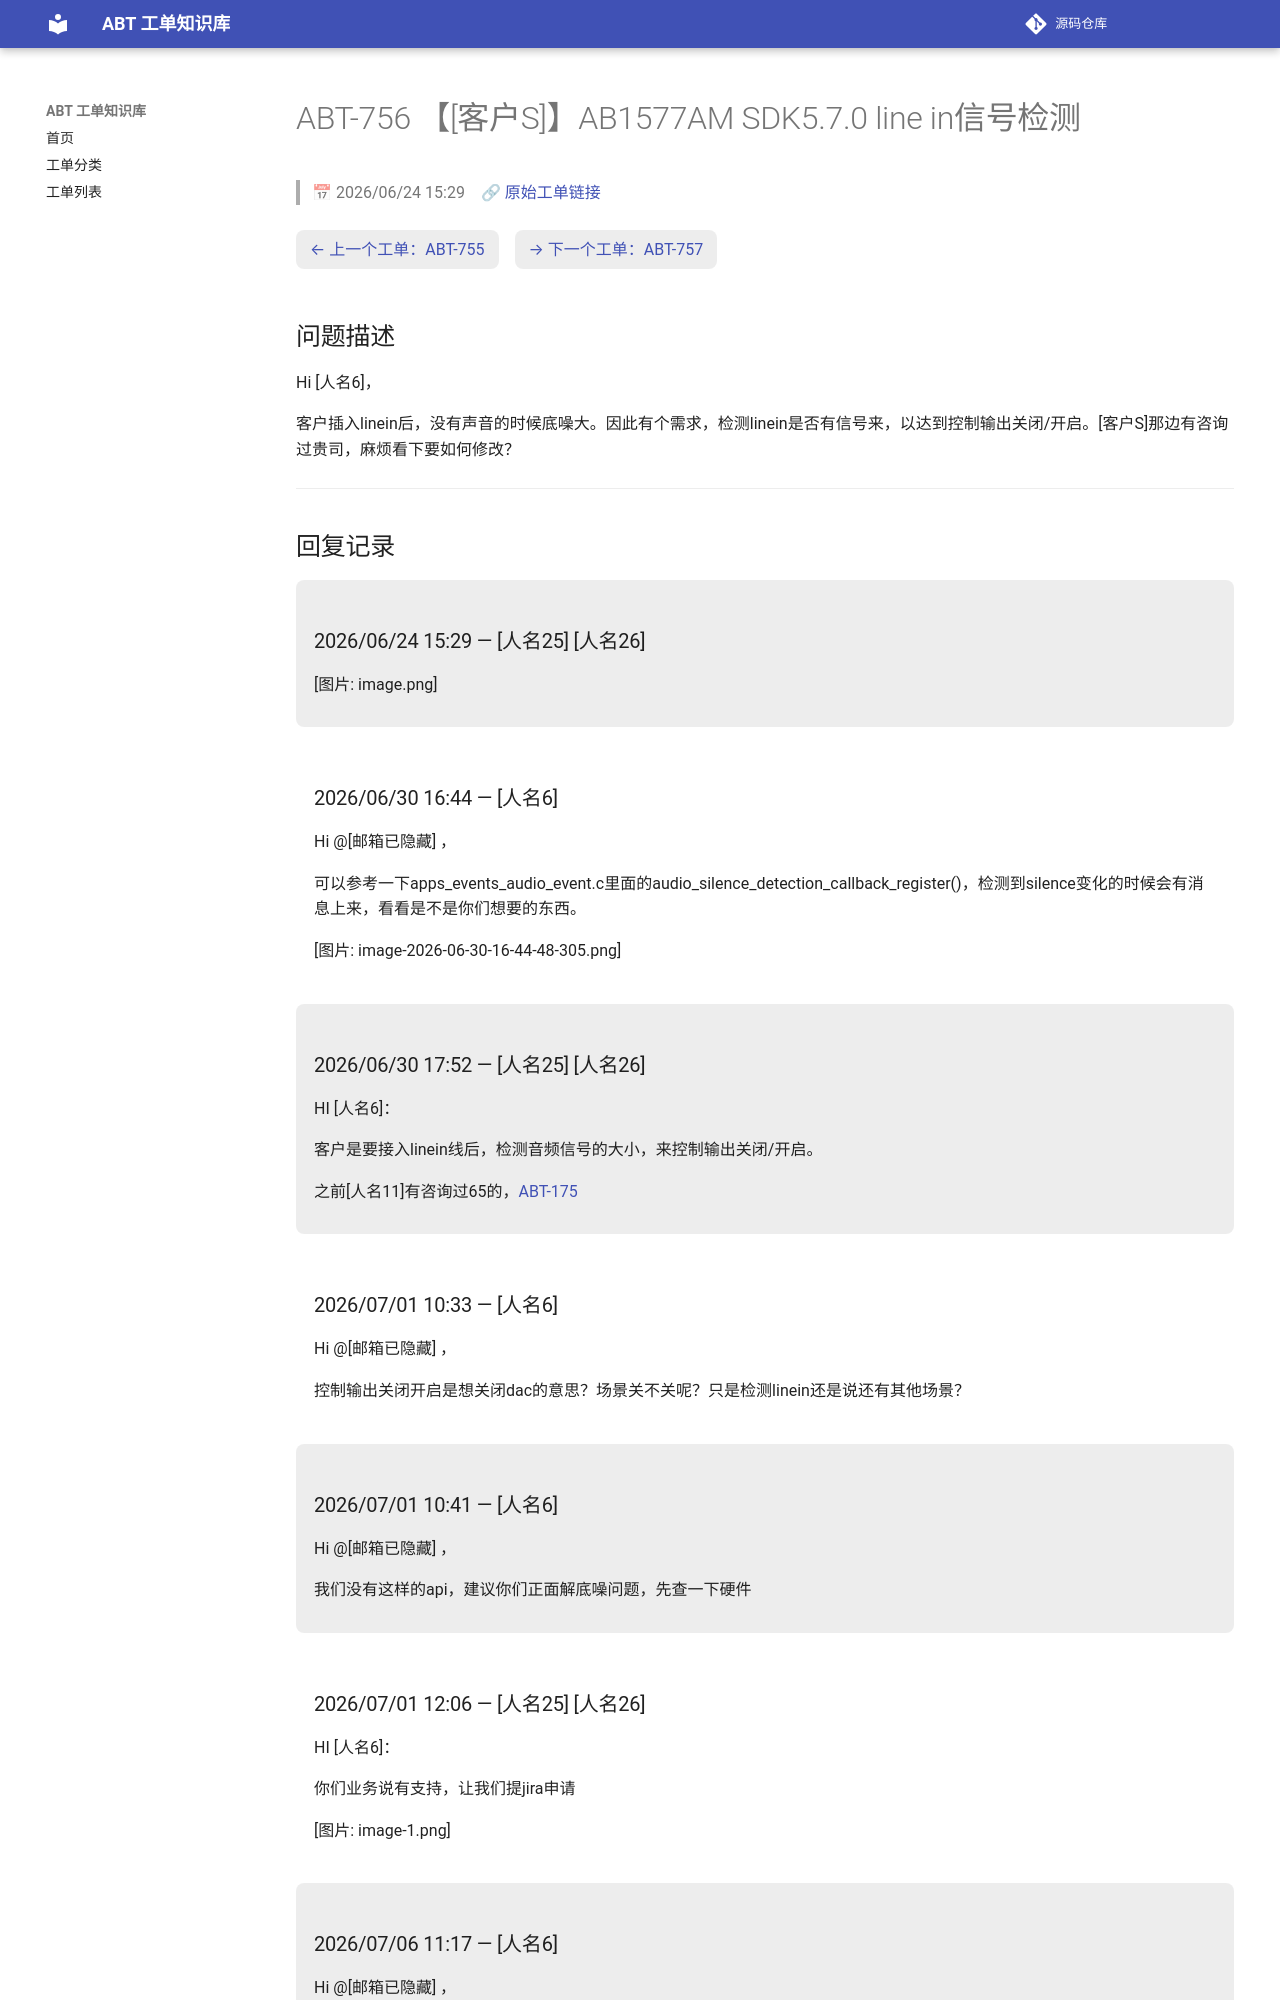

repository: luckycee/airoha-kb · page: tickets/ABT-756/index.html · generator: mkdocs

---
id: ABT-756
title: "【[客户S]】AB1577AM SDK5.7.0 line in信号检测"
date: 2026/06/24 15:29
status: Closed
source: https://eservice.airoha.com.tw/servicedesk/customer/portal/1038/MIUIX1565-756
---

# ABT-756 【[客户S]】AB1577AM SDK5.7.0 line in信号检测

> 📅 2026/06/24 15:29　🔗 [原始工单链接](https://eservice.airoha.com.tw/servicedesk/customer/portal/1038/MIUIX1565-756)

<div class="ticket-nav" markdown="1">

[← 上一个工单：ABT-755](ABT-755.md)　[→ 下一个工单：ABT-757](ABT-757.md)

</div>

## 问题描述

Hi [人名6]，

客户插入linein后，没有声音的时候底噪大。因此有个需求，检测linein是否有信号来，以达到控制输出关闭/开启。[客户S]那边有咨询过贵司，麻烦看下要如何修改？

---

## 回复记录

<div class="reply odd" markdown="1">

### 2026/06/24 15:29 — [人名25] [人名26]

[图片: image.png]

</div>

<div class="reply even" markdown="1">

### 2026/06/30 16:44 — [人名6]

Hi @[邮箱已隐藏] ，

  可以参考一下apps_events_audio_event.c里面的audio_silence_detection_callback_register()，检测到silence变化的时候会有消息上来，看看是不是你们想要的东西。

[图片: image-2026-06-30-16-44-48-305.png]

</div>

<div class="reply odd" markdown="1">

### 2026/06/30 17:52 — [人名25] [人名26]

HI [人名6]：

客户是要接入linein线后，检测音频信号的大小，来控制输出关闭/开启。

之前[人名11]有咨询过65的，[ABT-175](ABT-175.md)

</div>

<div class="reply even" markdown="1">

### 2026/07/01 10:33 — [人名6]

Hi @[邮箱已隐藏] ，

控制输出关闭开启是想关闭dac的意思？场景关不关呢？只是检测linein还是说还有其他场景？

</div>

<div class="reply odd" markdown="1">

### 2026/07/01 10:41 — [人名6]

Hi @[邮箱已隐藏] ，

我们没有这样的api，建议你们正面解底噪问题，先查一下硬件

</div>

<div class="reply even" markdown="1">

### 2026/07/01 12:06 — [人名25] [人名26]

HI [人名6]：

你们业务说有支持，让我们提jira申请

[图片: image-1.png]

</div>

<div class="reply odd" markdown="1">
